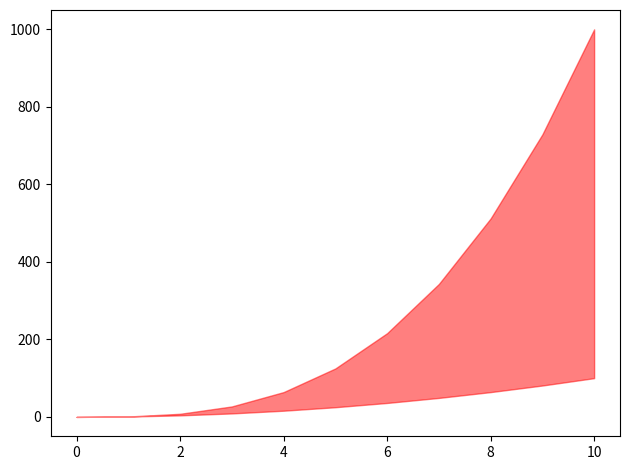

Python code for this plot:
# Fill between graph
import matplotlib.pyplot as plt
import numpy as np


if __name__ == "__main__":
    # Data
    x = np.arange(0,11)

    # Figure
    fig = plt.figure()
    ax1 = fig.subplots(1,1)

    # Fill between graph
    ax1.fill_between(x, x**2, x**3, color="red", alpha=0.5)

    # Show
    plt.tight_layout()
    plt.show()